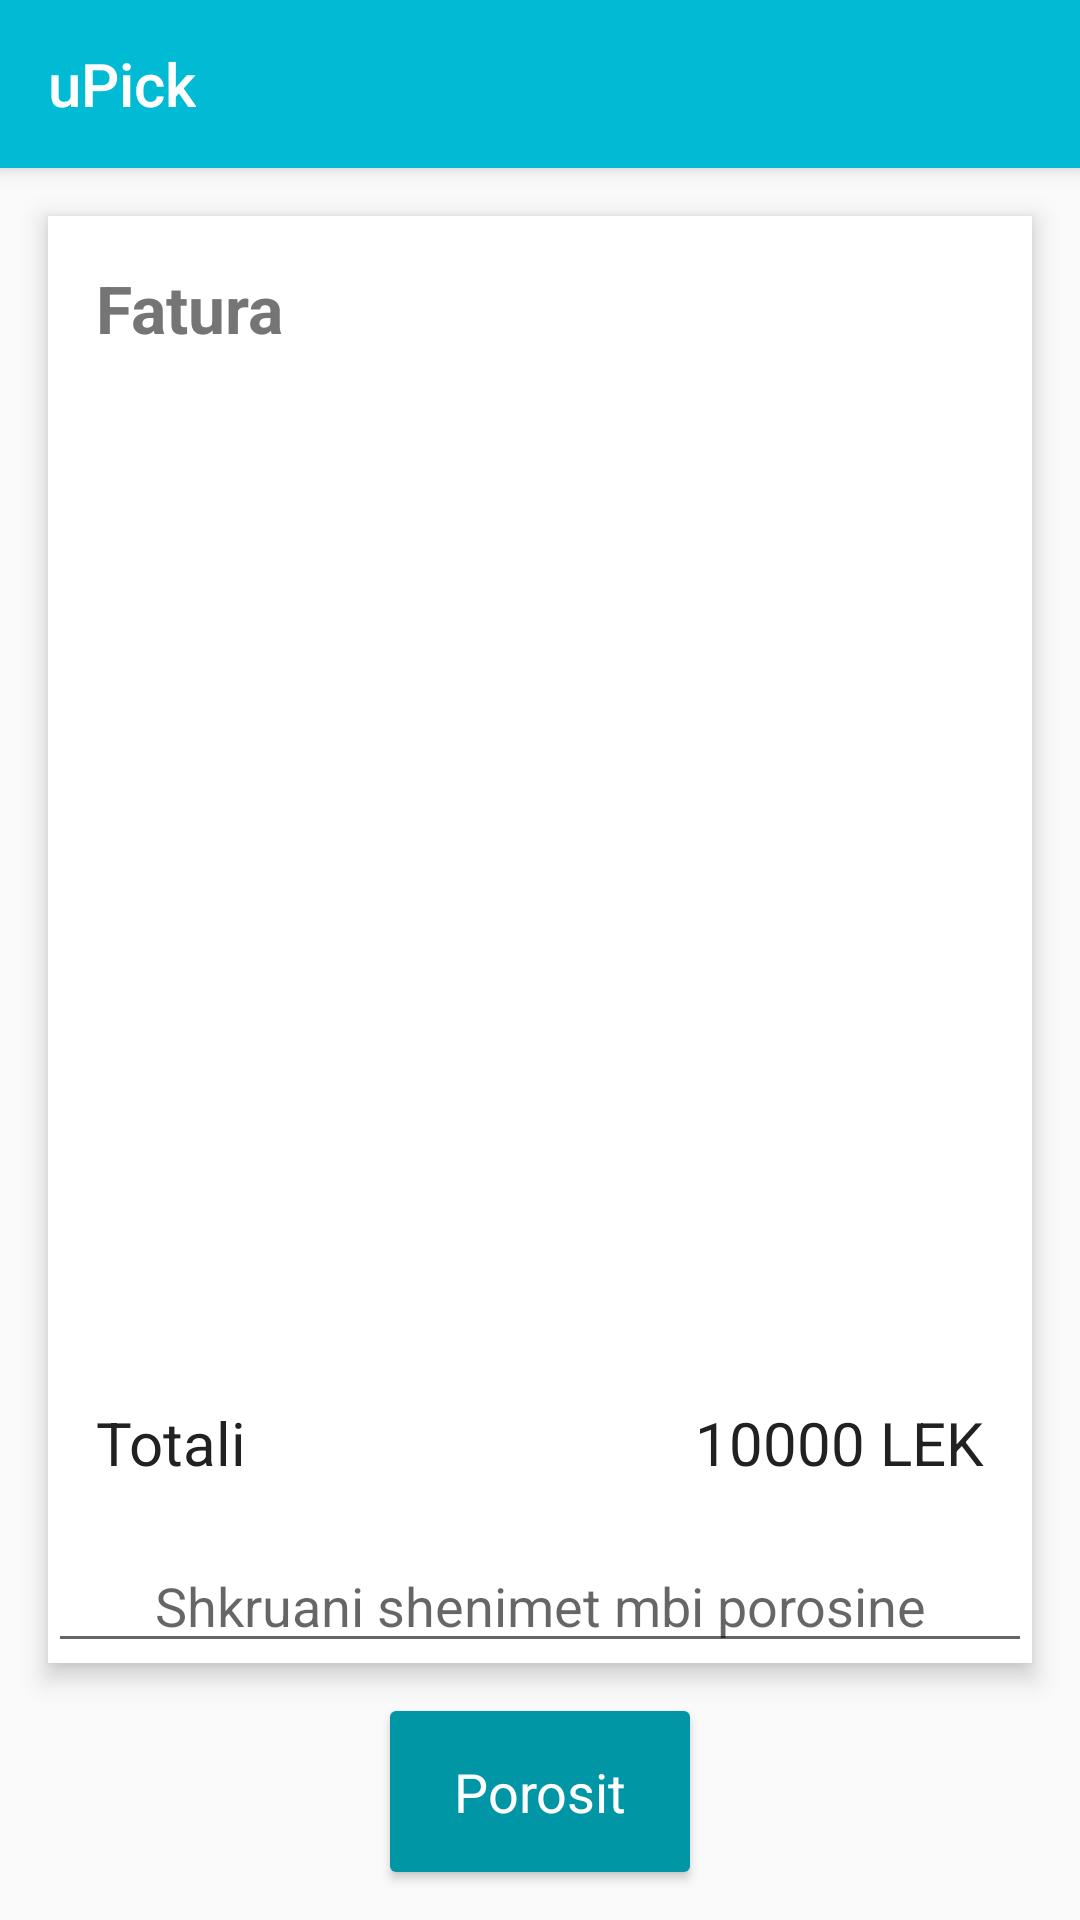

Android layout source for this screen:
<!-- AndroidManifest.xml: application theme AppTheme -->
<!-- res/layout/activity_cart.xml -->
<?xml version="1.0" encoding="utf-8"?>
<LinearLayout xmlns:android="http://schemas.android.com/apk/res/android"
    xmlns:tools="http://schemas.android.com/tools"
    android:layout_width="match_parent"
    android:layout_height="match_parent"
    tools:context="com.example.dcyberpanda.upickmobile.CartActivity"
    android:orientation="vertical"
    android:weightSum="100"
    >

    <include
        android:id="@+id/toolbar"
        layout="@layout/toolbar">
    </include>

    <LinearLayout
        android:weightSum="100"
        android:layout_width="match_parent"
        android:layout_height="0dp"
        android:layout_below="@id/toolbar"
        android:layout_margin="16dp"
        android:background="#ffffff"
        android:elevation="5dp"
        android:orientation="vertical"
        android:layout_weight="90">
        <TextView
            android:layout_width="wrap_content"
            android:layout_height="wrap_content"
            android:textAppearance="?android:attr/textAppearanceLarge"
            android:text="Fatura"
            android:id="@+id/textView7"
            android:layout_below="@+id/toolbar"
            android:layout_alignParentStart="true"
            android:layout_marginLeft="16dp"
            android:textColor="@color/secondaryTextColor"
            android:layout_marginTop="16dp"
            android:textStyle="bold" />

        <ListView
            android:layout_width="match_parent"
            android:layout_height="0dp"
            android:layout_weight="90"
            android:id="@+id/cart_list"
            tools:listitem="@layout/cart_item" />

        <RelativeLayout
            android:layout_width="match_parent"
            android:layout_height="wrap_content"
            android:layout_weight="10"
            >

            <TextView
                android:layout_width="wrap_content"
                android:layout_height="wrap_content"
                android:textColor="@color/primaryTextColor"
                android:layout_marginLeft="16dp"
                android:text="Totali"
                android:layout_alignParentLeft="true"
                android:layout_centerVertical="true"
                android:textSize="20sp"
                />

            <TextView
                android:layout_width="wrap_content"
                android:layout_height="wrap_content"
                android:textColor="@color/primaryTextColor"
                android:text="10000"
                android:textSize="20sp"
                android:id="@+id/cart_total"
                android:layout_alignTop="@+id/textView11"
                android:layout_toStartOf="@+id/textView11"
                />

            <TextView
                android:layout_width="wrap_content"
                android:layout_height="wrap_content"
                android:textColor="@color/primaryTextColor"
                android:layout_marginRight="16dp"
                android:layout_marginLeft="5dp"
                android:text="LEK"
                android:layout_alignParentRight="true"
                android:layout_centerVertical="true"
                android:textSize="20sp"
                android:id="@+id/textView11" />
        </RelativeLayout>

        <EditText
            android:layout_width="match_parent"
            android:layout_height="wrap_content"
            android:id="@+id/editText"
            android:hint="Shkruani shenimet mbi porosine"
            android:gravity="center_horizontal"
            android:textColor="@color/primaryTextColor"
            android:singleLine="false"
            android:maxLines="2"
            android:scrollbars = "vertical"
            />
    </LinearLayout>

    <TextView
        android:layout_gravity="center_horizontal"
        android:layout_weight="10"
        android:layout_width="100dp"
        android:layout_height="0dp"
        android:layout_marginBottom="16dp"
        android:gravity="center"
        android:elevation="2dp"
        android:layout_alignParentBottom="true"
        android:layout_centerHorizontal="true"
        android:text="Porosit"
        android:textColor="#fff"
        android:background="@drawable/elevated_button_blue"
        android:textSize="18sp"
        />
</LinearLayout>
<!-- res/layout/toolbar.xml (included above) -->
<?xml version="1.0" encoding="utf-8"?>
<android.support.v7.widget.Toolbar
    xmlns:android="http://schemas.android.com/apk/res/android"
    xmlns:app="http://schemas.android.com/apk/res-auto"

    android:layout_width="match_parent"
    android:layout_height="wrap_content"
    app:title="@string/app_name"
    app:titleTextColor="#fff"
    android:elevation="4dp"
    android:background="@color/colorPrimary">

</android.support.v7.widget.Toolbar>
<!-- res/layout/cart_item.xml (included above) -->
<?xml version="1.0" encoding="utf-8"?>
<LinearLayout xmlns:android="http://schemas.android.com/apk/res/android"
    android:orientation="horizontal" android:layout_width="match_parent"
    android:layout_height="56dp"
    android:weightSum="100">

    <LinearLayout
        android:layout_width="0dp"
        android:layout_height="24dp"
        android:layout_weight="26"
        android:layout_marginLeft="16dp"
        android:layout_marginRight="16dp"
        android:layout_gravity="center"
        android:id="@+id/linearLayout">

        <ImageButton
            android:layout_width="24dp"
            android:layout_height="match_parent"
            android:src="@drawable/ic_remove_circle_outline_black_24dp"
            android:id="@+id/cart_remove"
            android:background="#00000000"
            android:layout_gravity="center_vertical" />

        <LinearLayout
            android:layout_width="0dp"
            android:layout_height="match_parent"></LinearLayout>
        <TextView
            android:layout_width="wrap_content"
            android:layout_height="match_parent"
            android:textColor="@color/secondaryTextColor"
            android:layout_marginLeft="2dp"
            android:layout_marginRight="2dp"
            android:text="10"
            android:textSize="20dp"
            android:gravity="center"
            android:id="@+id/cart_quantity"
            android:layout_gravity="center_vertical" />

        <ImageButton
            android:layout_width="24dp"
            android:layout_height="match_parent"
            android:src="@drawable/ic_add_circle_outline_black_24dp"
            android:id="@+id/cart_add"
            android:background="#00000000"
            android:layout_gravity="center_vertical" />
    </LinearLayout>


    <TextView
        android:layout_width="0dp"
        android:layout_height="match_parent"
        android:layout_weight="45"
        android:textColor="@color/secondaryTextColor"
        android:text="Kafe"
        android:textSize="20dp"
        android:gravity="center_vertical"
        android:id="@+id/cart_name"/>

    <RelativeLayout
        android:layout_width="0dp"
        android:layout_height="match_parent"
        android:layout_weight="30"
        android:layout_marginRight="16dp">
        <TextView
            android:layout_width="wrap_content"
            android:layout_height="match_parent"
            android:textColor="@color/secondaryTextColor"
            android:text="600"
            android:textSize="20dp"
            android:layout_marginRight="5dp"
            android:gravity="center"
            android:id="@+id/cart_price"
            android:layout_alignParentTop="true"
            android:layout_toStartOf="@+id/textView10" />

        <TextView
            android:layout_width="wrap_content"
            android:layout_height="match_parent"
            android:gravity="center"
            android:text="LEK"
            android:layout_alignParentRight="true"
            android:textColor="@color/secondaryTextColor"
            android:textSize="20sp"
            android:id="@+id/textView10" />
    </RelativeLayout>

</LinearLayout>
<!-- resources referenced by this layout -->
<resources>
  <color name="colorPrimary">#00BBD3</color>
  <color name="primaryTextColor">#212121</color>
  <color name="secondaryTextColor">#757575</color>
  <!-- drawable elevated_button_blue (drawable) -->
  <?xml version="1.0" encoding="utf-8"?>
  <selector xmlns:android="http://schemas.android.com/apk/res/android">
      <item android:state_pressed="false">
          <shape>
              <corners android:radius="2dp"></corners>
              <solid android:color="@color/colorPrimaryDark"></solid>
          </shape>
      </item>
  
      <item android:state_focused="true">
          <shape>
              <corners android:radius="2dp"></corners>
              <solid android:color="@color/colorPrimary"></solid>
          </shape>
      </item>
  
      <item android:state_pressed="true">
          <shape>
              <corners android:radius="2dp"></corners>
              <solid android:color="@color/colorPrimary"></solid>
          </shape>
      </item>
  </selector>
  <string name="app_name">uPick</string>
  <style name="AppTheme" parent="Theme.AppCompat.Light.NoActionBar">
          
          <item name="colorPrimary">@color/colorPrimary</item>
          <item name="colorPrimaryDark">@color/colorPrimaryDark</item>
          <item name="colorAccent">@color/colorAccent</item>
      </style>
  <color name="colorPrimaryDark">#0096A6</color>
  <color name="colorAccent">#fe5621</color>
</resources>
